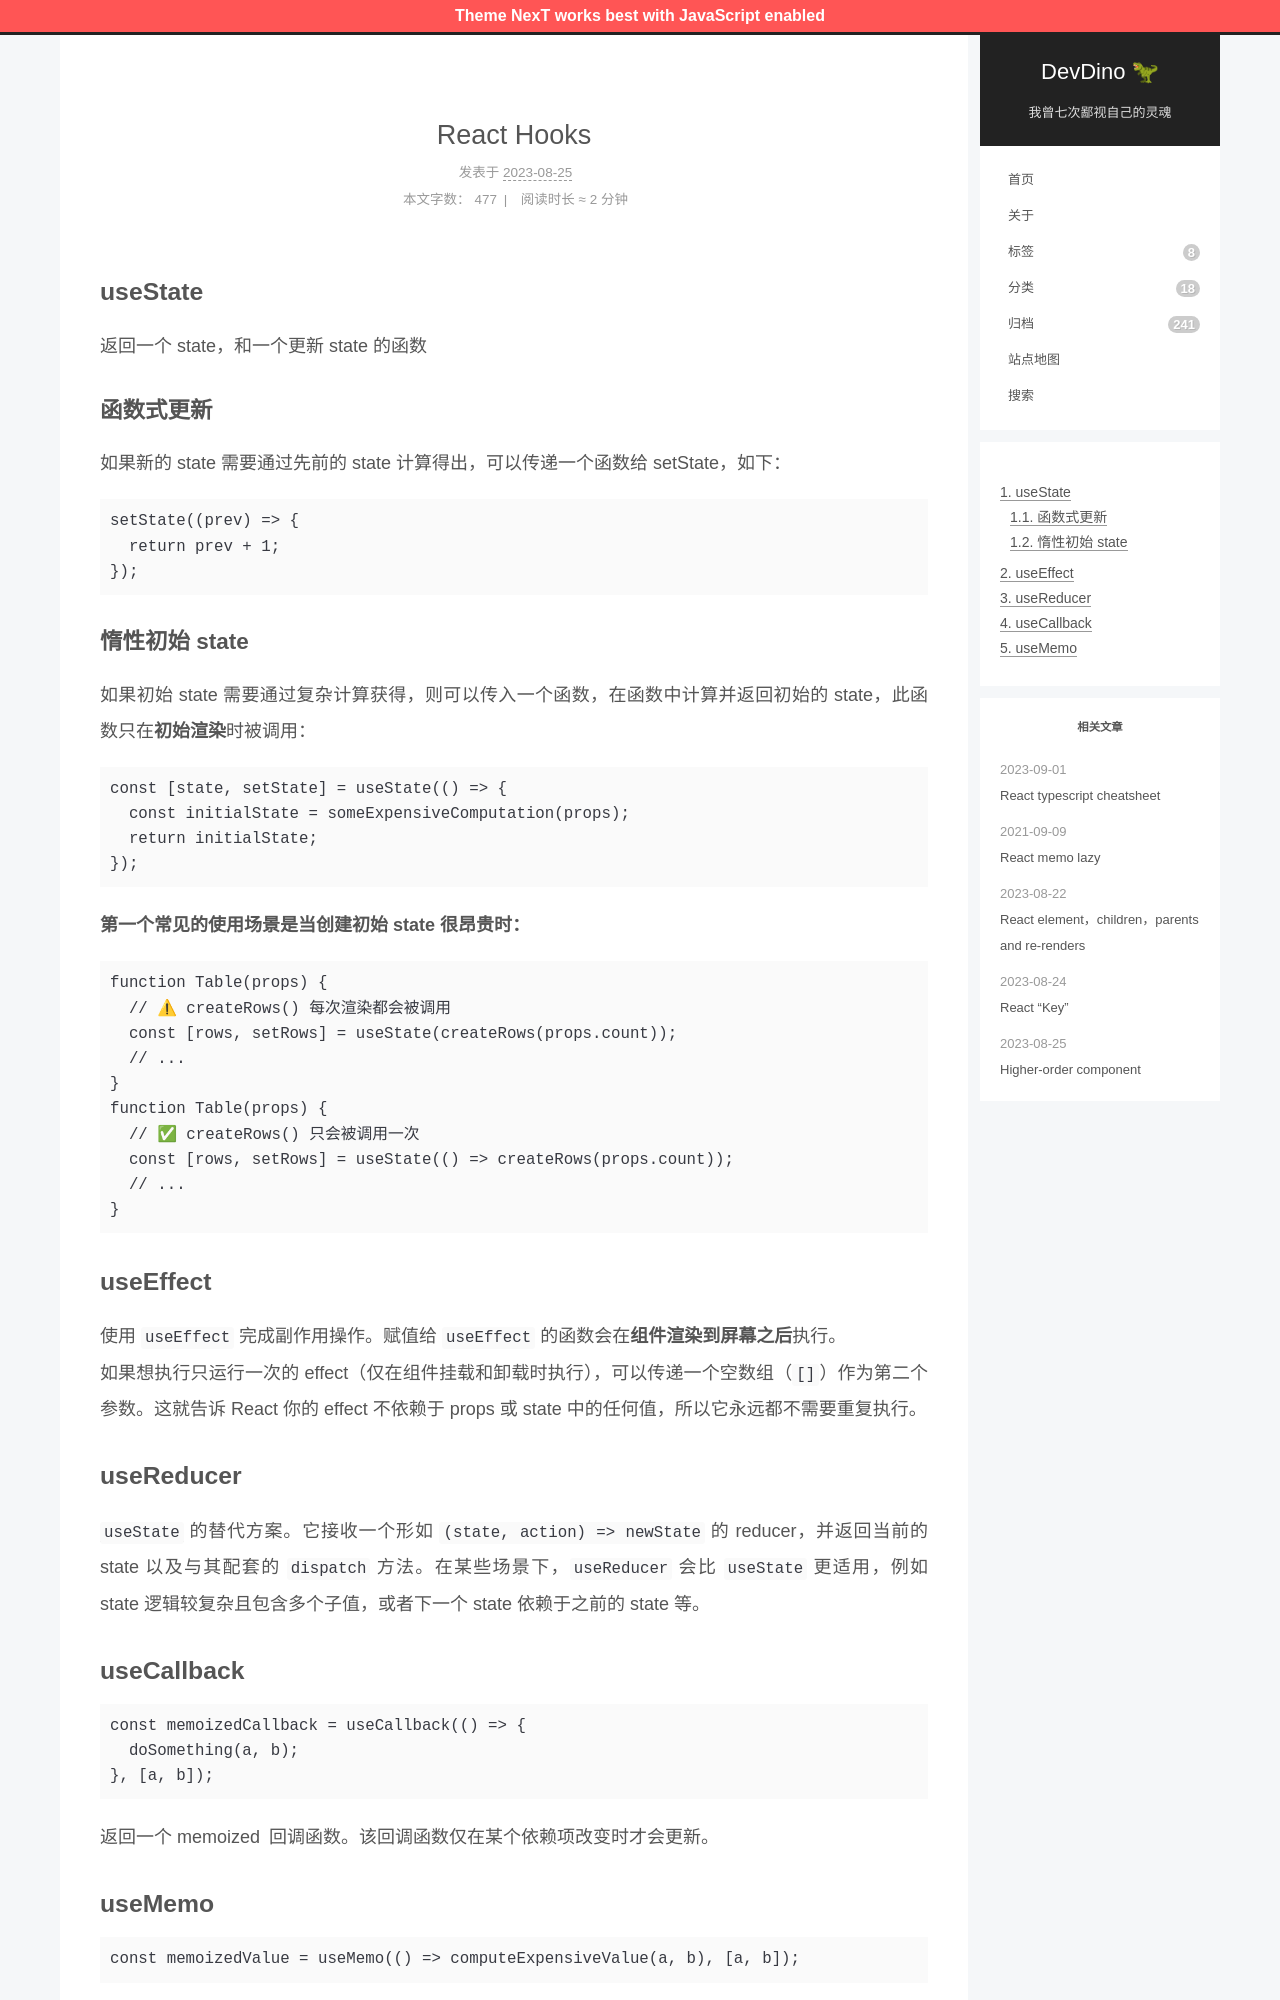

repository: afetmin/blog · page: React-Hooks/index.html · generator: jekyll

---
title: React Hooks
date: 2023-08-25 19:43:00
categories: React
---

## useState

返回一个 state，和一个更新 state 的函数

### 函数式更新

如果新的 state 需要通过先前的 state 计算得出，可以传递一个函数给 setState，如下：

```javascript
setState((prev) => {
  return prev + 1;
});
```

### 惰性初始 state

如果初始 state 需要通过复杂计算获得，则可以传入一个函数，在函数中计算并返回初始的 state，此函数只在**初始渲染**时被调用：

```javascript
const [state, setState] = useState(() => {
  const initialState = someExpensiveComputation(props);
  return initialState;
});
```

**第一个常见的使用场景是当创建初始 state 很昂贵时：**

```javascript
function Table(props) {
  // ⚠ createRows() 每次渲染都会被调用
  const [rows, setRows] = useState(createRows(props.count));
  // ...
}
function Table(props) {
  // ✅ createRows() 只会被调用一次
  const [rows, setRows] = useState(() => createRows(props.count));
  // ...
}
```

## useEffect

使用 `useEffect` 完成副作用操作。赋值给 `useEffect` 的函数会在**组件渲染到屏幕之后**执行。<br />如果想执行只运行一次的 effect（仅在组件挂载和卸载时执行），可以传递一个空数组（`[]`）作为第二个参数。这就告诉 React 你的 effect 不依赖于 props 或 state 中的任何值，所以它永远都不需要重复执行。

## useReducer

[`useState`]() 的替代方案。它接收一个形如 `(state, action) => newState` 的 reducer，并返回当前的 state 以及与其配套的 `dispatch` 方法。在某些场景下，`useReducer` 会比 `useState` 更适用，例如 state 逻辑较复杂且包含多个子值，或者下一个 state 依赖于之前的 state 等。

## useCallback

```javascript
const memoizedCallback = useCallback(() => {
  doSomething(a, b);
}, [a, b]);
```

返回一个 [memoized](https://en.wikipedia.org/wiki/Memoization) 回调函数。该回调函数仅在某个依赖项改变时才会更新。
